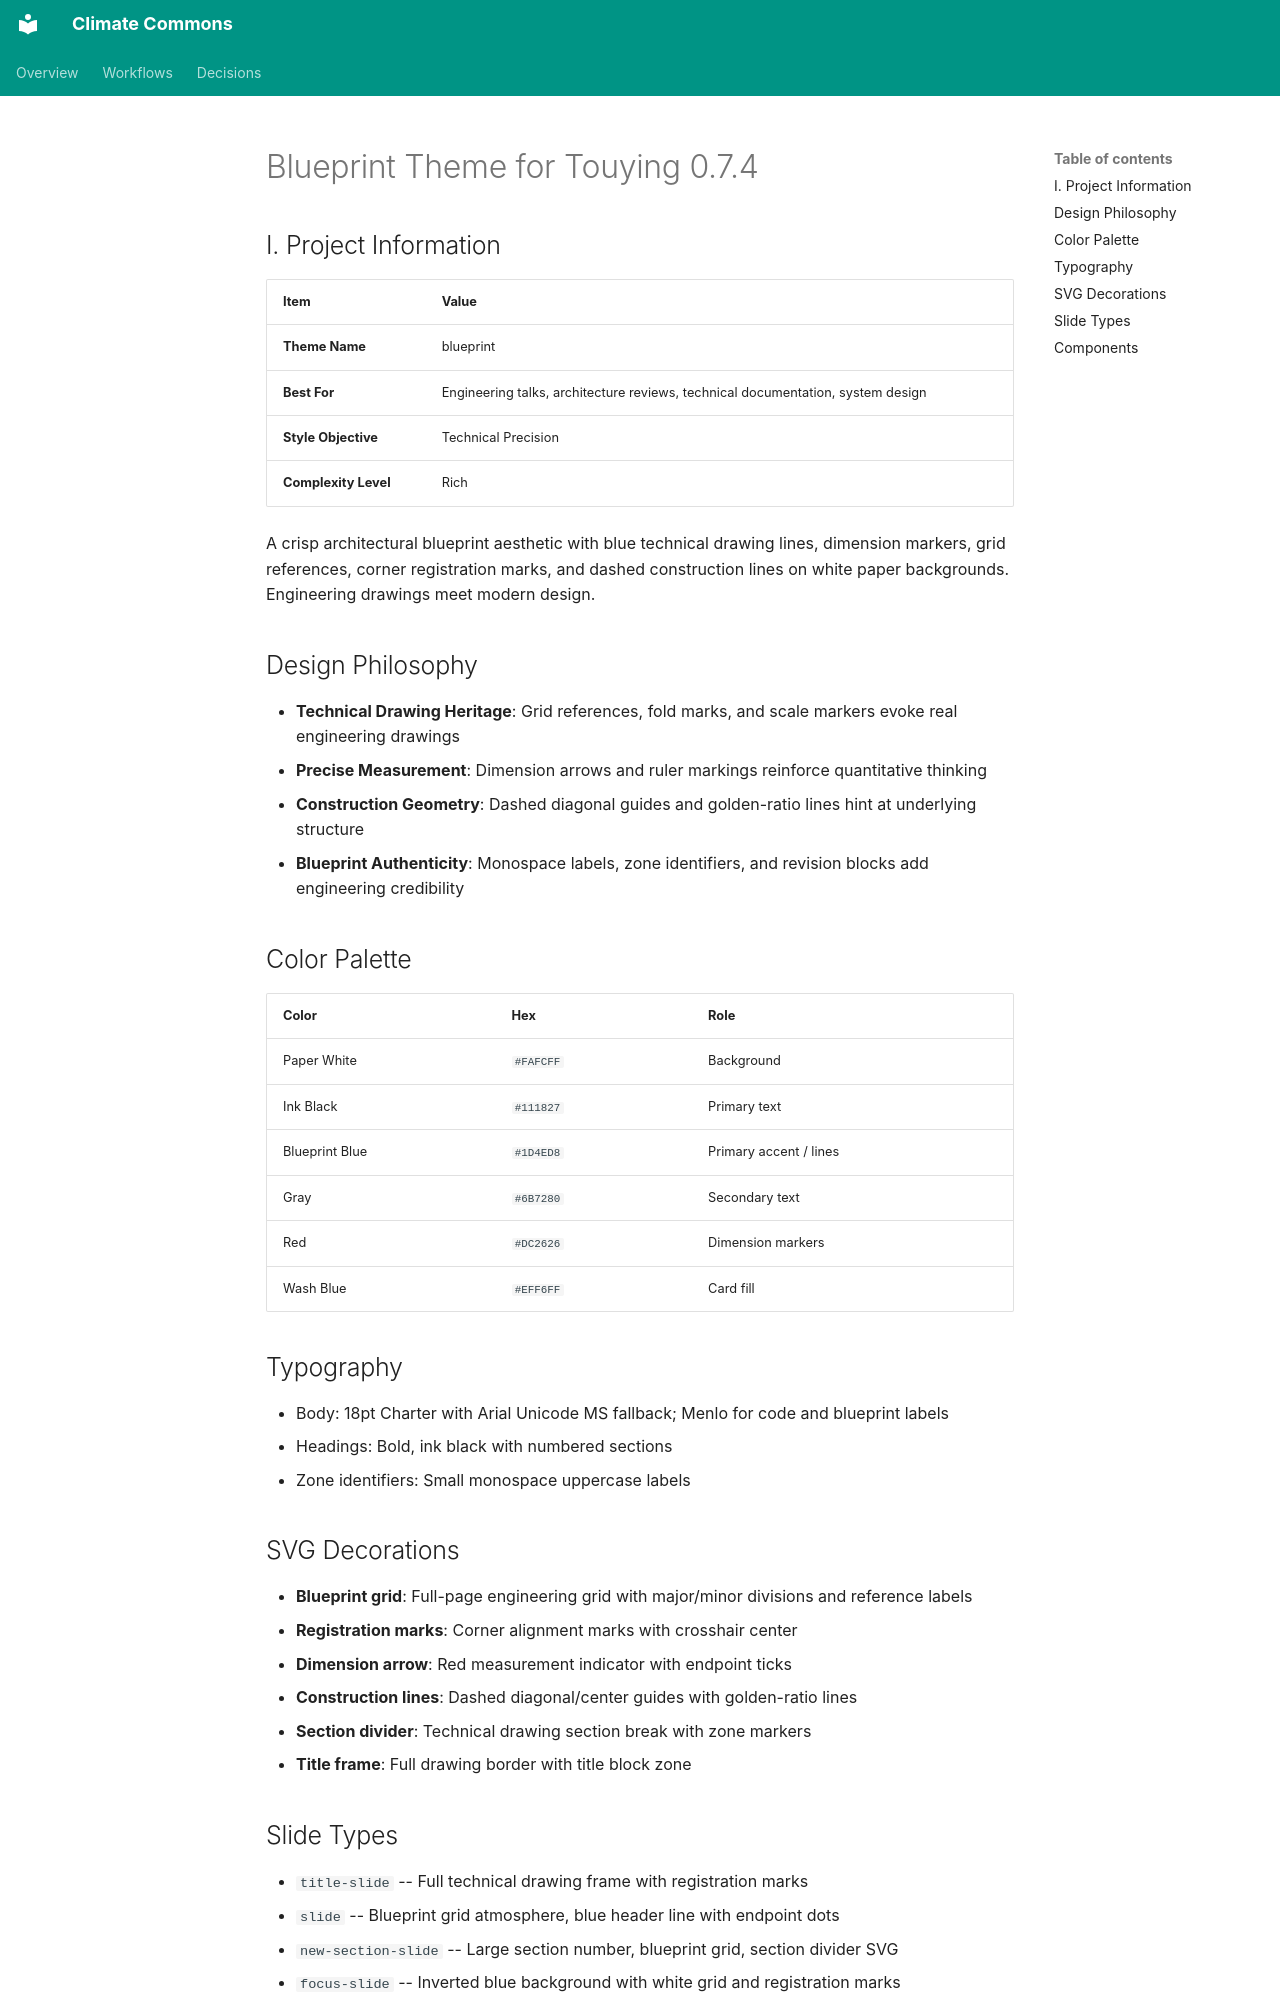

repository: vlap/cvc-commons · page: presentations/typst-pitch/theme_design_spec/index.html · generator: mkdocs

# Blueprint Theme for Touying 0.7.4

## I. Project Information

| Item | Value |
| ---- | ----- |
| **Theme Name** | blueprint |
| **Best For** | Engineering talks, architecture reviews, technical documentation, system design |
| **Style Objective** | Technical Precision |
| **Complexity Level** | Rich |

A crisp architectural blueprint aesthetic with blue technical drawing lines, dimension markers, grid references, corner registration marks, and dashed construction lines on white paper backgrounds. Engineering drawings meet modern design.

## Design Philosophy

- **Technical Drawing Heritage**: Grid references, fold marks, and scale markers evoke real engineering drawings
- **Precise Measurement**: Dimension arrows and ruler markings reinforce quantitative thinking
- **Construction Geometry**: Dashed diagonal guides and golden-ratio lines hint at underlying structure
- **Blueprint Authenticity**: Monospace labels, zone identifiers, and revision blocks add engineering credibility

## Color Palette

| Color | Hex | Role |
|-------|-----|------|
| Paper White | `#FAFCFF` | Background |
| Ink Black | `#111827` | Primary text |
| Blueprint Blue | `#1D4ED8` | Primary accent / lines |
| Gray | `#6B7280` | Secondary text |
| Red | `#DC2626` | Dimension markers |
| Wash Blue | `#EFF6FF` | Card fill |

## Typography

- Body: 18pt Charter with Arial Unicode MS fallback; Menlo for code and blueprint labels
- Headings: Bold, ink black with numbered sections
- Zone identifiers: Small monospace uppercase labels

## SVG Decorations

- **Blueprint grid**: Full-page engineering grid with major/minor divisions and reference labels
- **Registration marks**: Corner alignment marks with crosshair center
- **Dimension arrow**: Red measurement indicator with endpoint ticks
- **Construction lines**: Dashed diagonal/center guides with golden-ratio lines
- **Section divider**: Technical drawing section break with zone markers
- **Title frame**: Full drawing border with title block zone

## Slide Types

- `title-slide` -- Full technical drawing frame with registration marks
- `slide` -- Blueprint grid atmosphere, blue header line with endpoint dots
- `new-section-slide` -- Large section number, blueprint grid, section divider SVG
- `focus-slide` -- Inverted blue background with white grid and registration marks
- `ending-slide` -- Technical close-out frame matching title bookend
